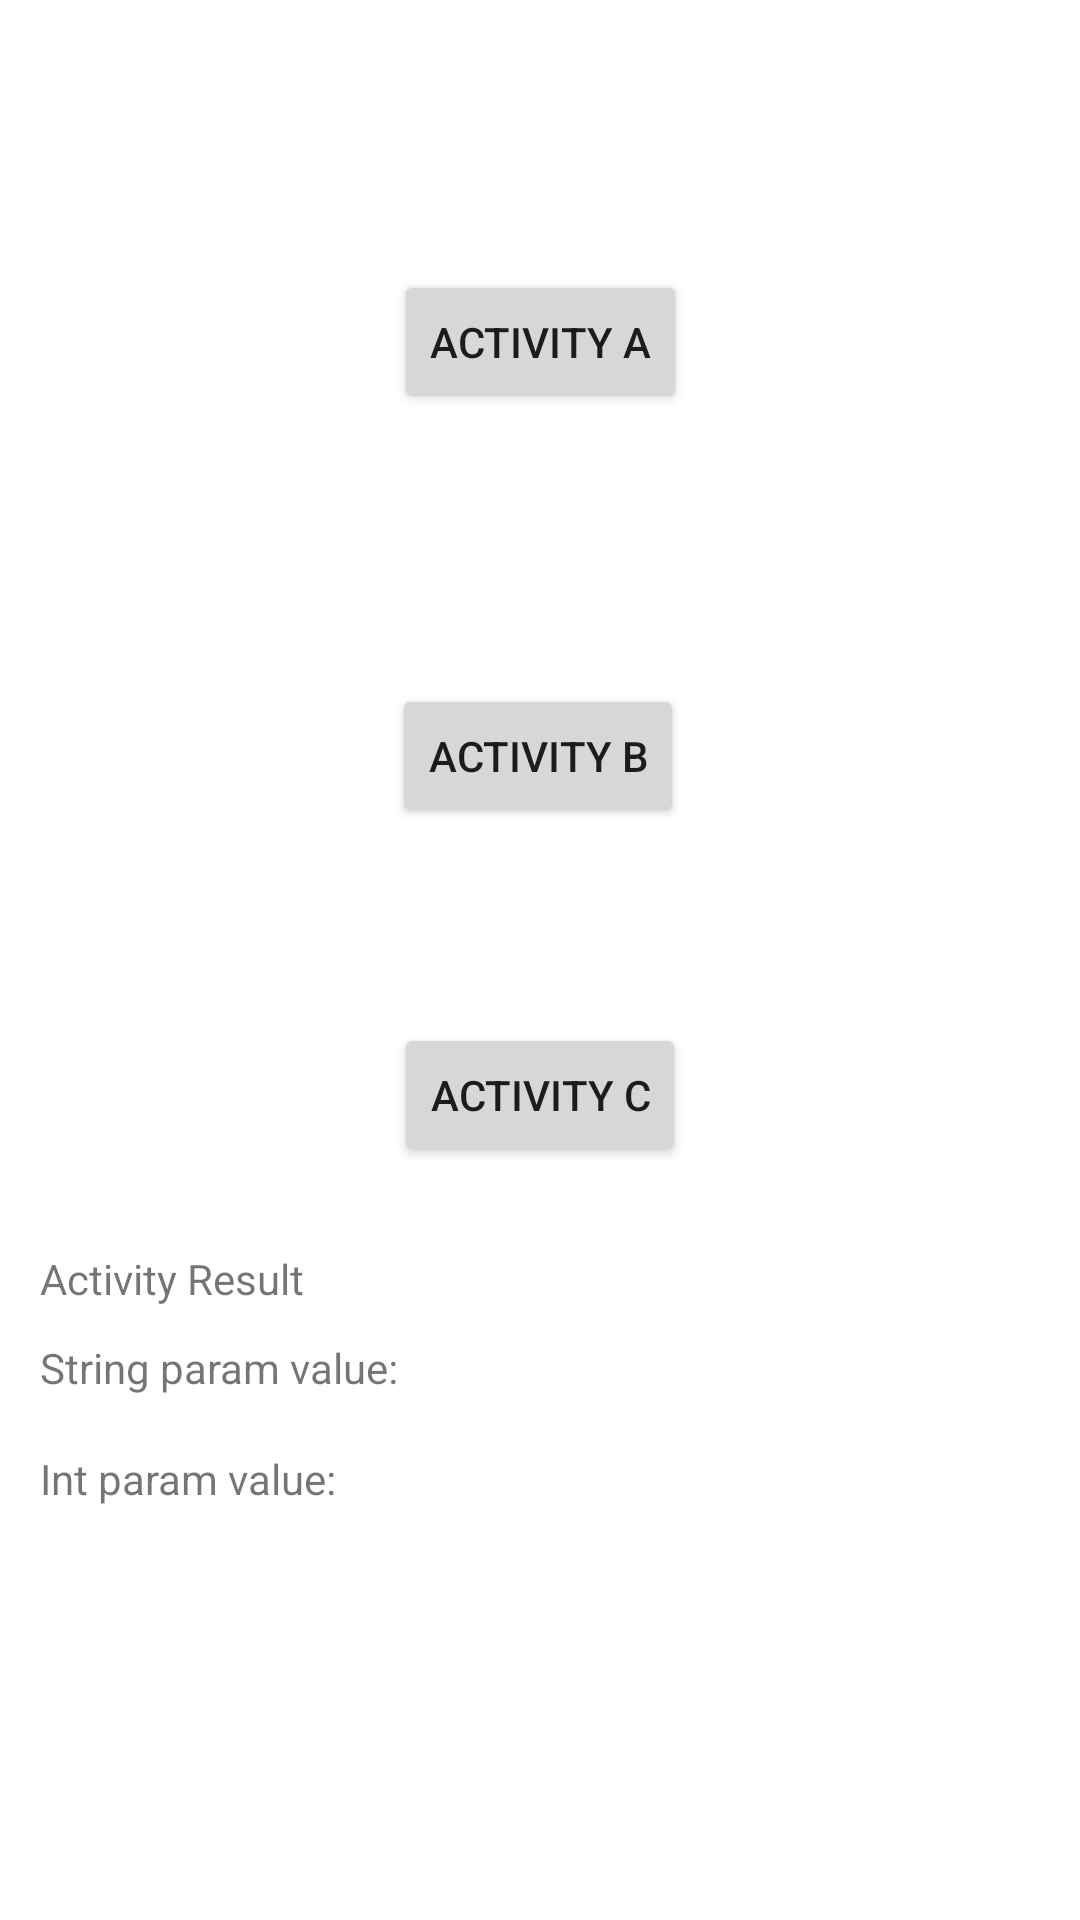

Produce the Android XML layout that renders to this screen, including the resource entries it uses.
<!-- AndroidManifest.xml: application theme Theme.IntroductionApp -->
<!-- res/layout/activity_main.xml -->
<?xml version="1.0" encoding="utf-8"?>
<androidx.constraintlayout.widget.ConstraintLayout xmlns:android="http://schemas.android.com/apk/res/android"
    xmlns:app="http://schemas.android.com/apk/res-auto"
    xmlns:tools="http://schemas.android.com/tools"
    android:layout_width="match_parent"
    android:layout_height="match_parent"
    tools:context=".MainActivity">

    <Button
        android:id="@+id/button"
        android:layout_width="wrap_content"
        android:layout_height="wrap_content"
        android:layout_marginTop="90dp"
        android:text="@string/activity_a"
        app:layout_constraintEnd_toEndOf="parent"
        app:layout_constraintStart_toStartOf="parent"
        app:layout_constraintTop_toTopOf="parent" />

    <Button
        android:id="@+id/button2"
        android:layout_width="wrap_content"
        android:layout_height="wrap_content"
        android:layout_marginTop="90dp"
        android:text="@string/activity_b"
        app:layout_constraintEnd_toEndOf="parent"
        app:layout_constraintHorizontal_bias="0.498"
        app:layout_constraintStart_toStartOf="parent"
        app:layout_constraintTop_toBottomOf="@+id/button" />

    <Button
        android:id="@+id/button3"
        android:layout_width="wrap_content"
        android:layout_height="wrap_content"
        android:text="@string/activity_c"
        app:layout_constraintBottom_toBottomOf="parent"
        app:layout_constraintEnd_toEndOf="parent"
        app:layout_constraintStart_toStartOf="parent"
        app:layout_constraintTop_toBottomOf="@+id/button2"
        app:layout_constraintVertical_bias="0.206" />

    <TextView
        android:id="@+id/result"
        android:layout_width="wrap_content"
        android:layout_height="wrap_content"
        android:text="@string/activity_result"
        app:layout_constraintBottom_toBottomOf="parent"
        app:layout_constraintEnd_toEndOf="parent"
        app:layout_constraintHorizontal_bias="0.049"
        app:layout_constraintStart_toStartOf="parent"
        app:layout_constraintTop_toTopOf="parent"
        app:layout_constraintVertical_bias="0.671" />

    <TextView
        android:id="@+id/stringParam"
        android:layout_width="wrap_content"
        android:layout_height="wrap_content"
        android:text="String param value:"
        app:layout_constraintBottom_toBottomOf="parent"
        app:layout_constraintEnd_toEndOf="parent"
        app:layout_constraintHorizontal_bias="0.055"

        app:layout_constraintStart_toStartOf="parent"
        app:layout_constraintTop_toTopOf="parent"
        app:layout_constraintVertical_bias="0.719" />

    <TextView
        android:id="@+id/intParam"
        android:layout_width="wrap_content"
        android:layout_height="wrap_content"
        android:layout_marginTop="18dp"
        android:text="Int param value:"
        app:layout_constraintBottom_toBottomOf="parent"
        app:layout_constraintEnd_toEndOf="parent"
        app:layout_constraintHorizontal_bias="0.051"
        app:layout_constraintStart_toStartOf="parent"
        app:layout_constraintTop_toBottomOf="@+id/stringParam"
        app:layout_constraintVertical_bias="0.0" />

    <TextView
        android:id="@+id/string_from_child"
        android:layout_width="wrap_content"
        android:layout_height="wrap_content"
        android:text=""
        app:layout_constraintBottom_toBottomOf="parent"
        app:layout_constraintEnd_toEndOf="parent"
        app:layout_constraintHorizontal_bias="0.63"
        app:layout_constraintStart_toStartOf="parent"
        app:layout_constraintTop_toTopOf="parent"
        app:layout_constraintVertical_bias="0.719" />

    <TextView
        android:id="@+id/int_from_child"
        android:layout_width="wrap_content"
        android:layout_height="wrap_content"
        android:text=""
        app:layout_constraintBottom_toBottomOf="parent"
        app:layout_constraintEnd_toEndOf="parent"
        app:layout_constraintHorizontal_bias="0.63"
        app:layout_constraintStart_toStartOf="parent"
        app:layout_constraintTop_toTopOf="parent"
        app:layout_constraintVertical_bias="0.771" />

    <TextView
        android:id="@+id/resultView"
        android:layout_width="wrap_content"
        android:layout_height="wrap_content"
        android:text=""
        app:layout_constraintBottom_toBottomOf="parent"
        app:layout_constraintEnd_toEndOf="parent"
        app:layout_constraintHorizontal_bias="0.63"
        app:layout_constraintStart_toStartOf="parent"
        app:layout_constraintTop_toTopOf="parent"
        app:layout_constraintVertical_bias="0.671" />

</androidx.constraintlayout.widget.ConstraintLayout>
<!-- resources referenced by this layout -->
<resources>
  <string name="activity_a">Activity A</string>
  <string name="activity_b">Activity B</string>
  <string name="activity_c">Activity C</string>
  <string name="activity_result">Activity Result</string>
  <style name="Theme.IntroductionApp" parent="Theme.MaterialComponents.DayNight.DarkActionBar">
          
          <item name="colorPrimary">@color/purple_500</item>
          <item name="colorPrimaryVariant">@color/purple_700</item>
          <item name="colorOnPrimary">@color/white</item>
          
          <item name="colorSecondary">@color/teal_200</item>
          <item name="colorSecondaryVariant">@color/teal_700</item>
          <item name="colorOnSecondary">@color/black</item>
          
          <item name="android:statusBarColor" tools:targetApi="l">?attr/colorPrimaryVariant</item>
          
      </style>
  <color name="purple_500">#FF6200EE</color>
  <color name="purple_700">#FF3700B3</color>
  <color name="white">#FFFFFFFF</color>
  <color name="teal_200">#FF03DAC5</color>
  <color name="teal_700">#FF018786</color>
  <color name="black">#FF000000</color>
</resources>
